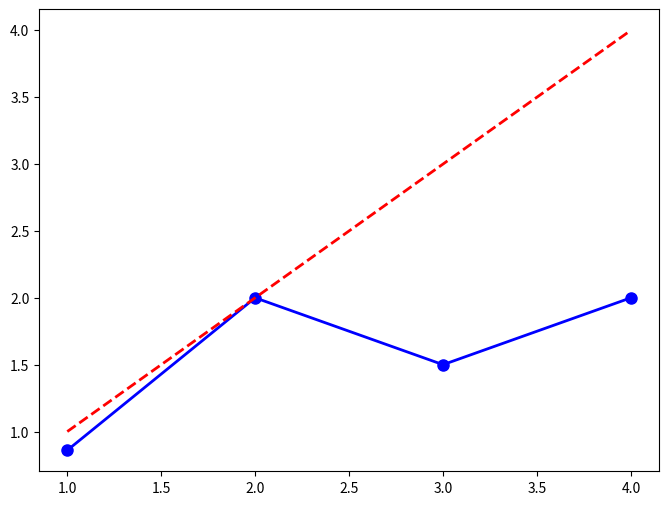

Python code for this plot:
"""
Speedup Plot for MP2
"""

import matplotlib.pyplot as plt

# Data from M2 worker sweep
workers = [1, 2, 3, 4]
speedup = [0.86, 2.00, 1.50, 2.00]

# Ideal speedup (perfect scaling)
ideal = [1, 2, 3, 4]

# Create the plot
plt.figure(figsize=(8, 6))
plt.plot(workers, speedup, 'o-', label='Actual speedup', linewidth=2, markersize=8, color='blue')
plt.plot(workers, ideal, '--', label='Ideal speedup (perfect scaling)', linewidth=2, color='red')
